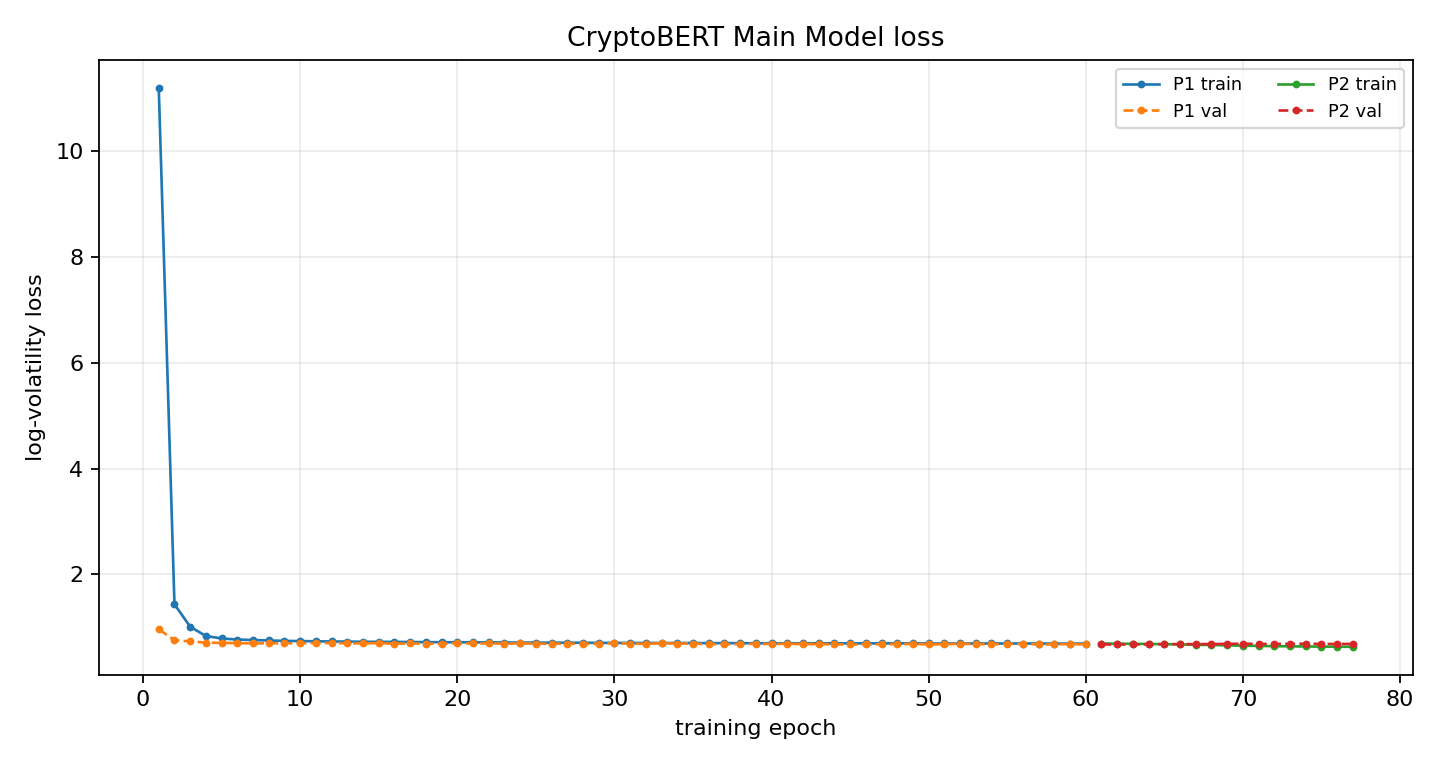

Source data for this figure (header and first rows):
phase, epoch, global_epoch, train_loss, train_primary_loss, val_loss, best_val_loss, patience, lr_news, lr_ts, improved, elapsed_s
P1, 1, 1, 11.21, 11.21, 0.964, 0.964, 0, , 0.0001, True, 11.88
P1, 2, 2, 1.436, 1.436, 0.7557, 0.7557, 0, , 0.0001, True, 23.78
P1, 3, 3, 1.011, 1.011, 0.7332, 0.7332, 0, , 0.0001, True, 35.68
P1, 4, 4, 0.836, 0.836, 0.711, 0.711, 0, , 0.0001, True, 47.87
P1, 5, 5, 0.789, 0.789, 0.7048, 0.7048, 0, , 0.0001, True, 59.91
P1, 6, 6, 0.7693, 0.7693, 0.7009, 0.7009, 0, , 0.0001, True, 71.78
P1, 7, 7, 0.7594, 0.7594, 0.6957, 0.6957, 0, , 0.0001, True, 83.61
P1, 8, 8, 0.7513, 0.7513, 0.6984, 0.6957, 1, , 0.0001, False, 95.52
P1, 9, 9, 0.7435, 0.7435, 0.6979, 0.6957, 2, , 0.0001, False, 107.4
P1, 10, 10, 0.7394, 0.7394, 0.7016, 0.6957, 3, , 0.0001, False, 119.3
P1, 11, 11, 0.736, 0.736, 0.7002, 0.6957, 4, , 0.0001, False, 131.1
P1, 12, 12, 0.7324, 0.7324, 0.7038, 0.6957, 5, , 0.0001, False, 142.9
P1, 13, 13, 0.73, 0.73, 0.6975, 0.6957, 6, , 0.0001, False, 154.8
P1, 14, 14, 0.7272, 0.7272, 0.6978, 0.6957, 7, , 0.0001, False, 166.7
P1, 15, 15, 0.7253, 0.7253, 0.7, 0.6957, 8, , 0.0001, False, 178.7
P1, 16, 16, 0.7241, 0.7241, 0.6913, 0.6913, 0, , 0.0001, True, 190.5
P1, 17, 17, 0.7224, 0.7224, 0.6942, 0.6913, 1, , 0.0001, False, 202.3
P1, 18, 18, 0.7201, 0.7201, 0.6904, 0.6904, 0, , 0.0001, True, 214.2
P1, 19, 19, 0.7182, 0.7182, 0.6907, 0.6904, 1, , 0.0001, False, 226.1
P1, 20, 20, 0.7174, 0.7174, 0.6978, 0.6904, 2, , 0.0001, False, 237.9
P1, 21, 21, 0.7157, 0.7157, 0.6941, 0.6904, 3, , 0.0001, False, 249.8
P1, 22, 22, 0.7156, 0.7156, 0.6967, 0.6904, 4, , 0.0001, False, 261.6
P1, 23, 23, 0.7125, 0.7125, 0.6898, 0.6898, 0, , 0.0001, True, 273.5
P1, 24, 24, 0.7118, 0.7118, 0.6948, 0.6898, 1, , 0.0001, False, 285.6
P1, 25, 25, 0.7106, 0.7106, 0.6913, 0.6898, 2, , 0.0001, False, 297.7
P1, 26, 26, 0.7097, 0.7097, 0.6874, 0.6874, 0, , 0.0001, True, 309.7
P1, 27, 27, 0.7093, 0.7093, 0.692, 0.6874, 1, , 0.0001, False, 321.7
P1, 28, 28, 0.708, 0.708, 0.6866, 0.6866, 0, , 0.0001, True, 333.4
P1, 29, 29, 0.7065, 0.7065, 0.6907, 0.6866, 1, , 0.0001, False, 345.2
P1, 30, 30, 0.7054, 0.7054, 0.6948, 0.6866, 2, , 0.0001, False, 357
P1, 31, 31, 0.7045, 0.7045, 0.6935, 0.6866, 3, , 0.0001, False, 368.8
P1, 32, 32, 0.7039, 0.7039, 0.6865, 0.6865, 0, , 0.0001, True, 380.6
P1, 33, 33, 0.7037, 0.7037, 0.6985, 0.6865, 1, , 0.0001, False, 392.4
P1, 34, 34, 0.7035, 0.7035, 0.6937, 0.6865, 2, , 0.0001, False, 404.2
P1, 35, 35, 0.7021, 0.7021, 0.6918, 0.6865, 3, , 0.0001, False, 416
P1, 36, 36, 0.7012, 0.7012, 0.6815, 0.6815, 0, , 0.0001, True, 427.8
P1, 37, 37, 0.7012, 0.7012, 0.6816, 0.6815, 1, , 0.0001, False, 439.7
P1, 38, 38, 0.7002, 0.7002, 0.6796, 0.6796, 0, , 0.0001, True, 451.5
P1, 39, 39, 0.6993, 0.6993, 0.691, 0.6796, 1, , 0.0001, False, 463.3
P1, 40, 40, 0.6984, 0.6984, 0.6842, 0.6796, 2, , 0.0001, False, 475.1
P1, 41, 41, 0.6985, 0.6985, 0.6888, 0.6796, 3, , 0.0001, False, 486.8
P1, 42, 42, 0.6971, 0.6971, 0.6829, 0.6796, 4, , 0.0001, False, 498.6
P1, 43, 43, 0.6977, 0.6977, 0.682, 0.6796, 5, , 0.0001, False, 510.4
P1, 44, 44, 0.6967, 0.6967, 0.6794, 0.6794, 0, , 0.0001, True, 522.2
P1, 45, 45, 0.6968, 0.6968, 0.6763, 0.6763, 0, , 0.0001, True, 534.1
P1, 46, 46, 0.6962, 0.6962, 0.6782, 0.6763, 1, , 0.0001, False, 545.9
P1, 47, 47, 0.696, 0.696, 0.6778, 0.6763, 2, , 0.0001, False, 557.7
P1, 48, 48, 0.6964, 0.6964, 0.6817, 0.6763, 3, , 0.0001, False, 569.5
P1, 49, 49, 0.6959, 0.6959, 0.6868, 0.6763, 4, , 0.0001, False, 581.3
P1, 50, 50, 0.6946, 0.6946, 0.6775, 0.6763, 5, , 0.0001, False, 593
P1, 51, 51, 0.6944, 0.6944, 0.6797, 0.6763, 6, , 0.0001, False, 604.8
P1, 52, 52, 0.6951, 0.6951, 0.689, 0.6763, 7, , 0.0001, False, 616.7
P1, 53, 53, 0.694, 0.694, 0.6837, 0.6763, 8, , 0.0001, False, 628.5
P1, 54, 54, 0.6943, 0.6943, 0.6769, 0.6763, 9, , 0.0001, False, 640.2
P1, 55, 55, 0.6941, 0.6941, 0.6897, 0.6763, 10, , 0.0001, False, 651.9
P1, 56, 56, 0.6938, 0.6938, 0.6862, 0.6763, 11, , 0.0001, False, 663.7
P1, 57, 57, 0.6935, 0.6935, 0.677, 0.6763, 12, , 0.0001, False, 675.6
P1, 58, 58, 0.6927, 0.6927, 0.6779, 0.6763, 13, , 0.0001, False, 687.4
P1, 59, 59, 0.6926, 0.6926, 0.683, 0.6763, 14, , 0.0001, False, 699.2
P1, 60, 60, 0.6931, 0.6931, 0.6775, 0.6763, 15, , 0.0001, False, 711
... 17 more rows
